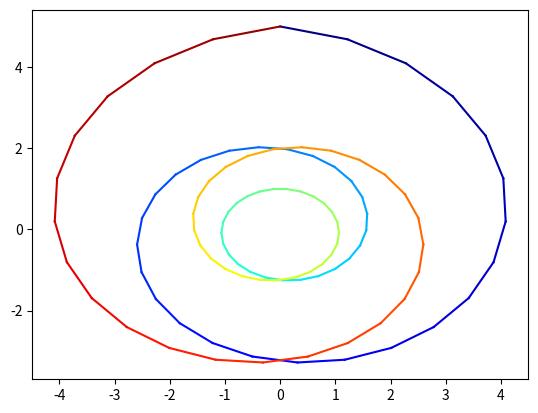

Write the Python code that produced this figure.
#!/usr/bin/env python


import matplotlib as mpl
from mpl_toolkits.mplot3d import Axes3D
import numpy as np
import matplotlib.pyplot as plt
from matplotlib.collections import LineCollection
from matplotlib.colors import ListedColormap, BoundaryNorm, Normalize


def plotcoloredline(x, y, z):
    fig = plt.figure()
#    ax = fig.gca(projection='3d')
    ax = fig.gca()
    N = len(x)
#1 colored by value of `z`
#ax.scatter(x, y, z, c = plt.cm.jet(z/max(z))) 
#    ax.scatter(x, y, z, c = plt.cm.jet(np.linspace(0,1,N)))
#2 colored by index (same in this example since z is a linspace too)
    for i in range(N-1):
        #ax.plot(x[i:i+2], y[i:i+2], z[i:i+2], color=plt.cm.jet(i/N))
        ax.plot(x[i:i+2], y[i:i+2], color=plt.cm.jet(i/N))
    return fig

def plotcoloredline2(tr, fig, plottype='line'):

    y = tr.data
    x = tr.times()
    z = y

# Create a colormap for red, green and blue and a norm to color
# f' < -0.5 red, f' > 0.5 blue, and the rest green
#cmap = ListedColormap(['r', 'g', 'b'])
    N = len(x)
#cmap = cmap=plt.get_cmap('seismic')(200) #ListedColormap(['r', 'g', 'b'])
#cmap = cmap=plt.get_cmap('RdBu')(200) 
#cmap = cmap=plt.get_cmap('RdYlBu')(N) 
    cmap = plt.cm.RdYlBu
    norm = Normalize(vmin=-1.,vmax=1.)
    bounds = np.linspace(-1, 1, 100)
    norm = BoundaryNorm(boundaries=bounds, ncolors=256)

    if plottype == 'line':

    
    # Create a set of line segments so that we can color them individually
    # This creates the points as a N x 1 x 2 array so that we can stack points
    # together easily to get the segments. The segments array for line collection
    # needs to be numlines x points per line x 2 (x and y)
        points = np.array([x, y]).T.reshape(-1, 1, 2)
        segments = np.concatenate([points[:-1], points[1:]], axis=1)
    
    # Create the line collection object, setting the colormapping parameters.
    # Have to set the actual values used for colormapping separately.
    #lc = LineCollection(segments, cmap=cmap, norm=norm)
        lc = LineCollection(segments, cmap=cmap, zorder=1)
        lc.set_array(z)
        lc.set_linewidth(3)
        fig.gca().add_collection(lc)
    
        fig.gca().set_xlim(x.min(), x.max())
        fig.gca().set_ylim(-1.1, 1.1)


    elif plottype == 'scatter':
    #ax.scatter(x, y, c=y, cmap=cmap(np.linspace(0,1,N)), s=20, zorder=2)
#    ax.scatter(x, y, c=y, cmap=cmap, s=50, zorder=2)
        fig.gca().scatter(x, y, c=y, cmap=cmap, s=50, zorder=2)


def main():
    theta = np.linspace(-4 * np.pi, 4 * np.pi, 100)
    z = np.linspace(-2, 2, 100)
    r = z**2 + 1
    x = r * np.sin(theta)
    y = r * np.cos(theta)


    #cols = 'rgbcmy'

    #for i in range(len(x)-1):
    #    ax.plot(x[i:i+2], y[i:i+2]+0.1, z[i:i+2], color=cols[i%6])
    plotcoloredline(x,y,z)
    plt.show()


if __name__ == "__main__":
    main()


